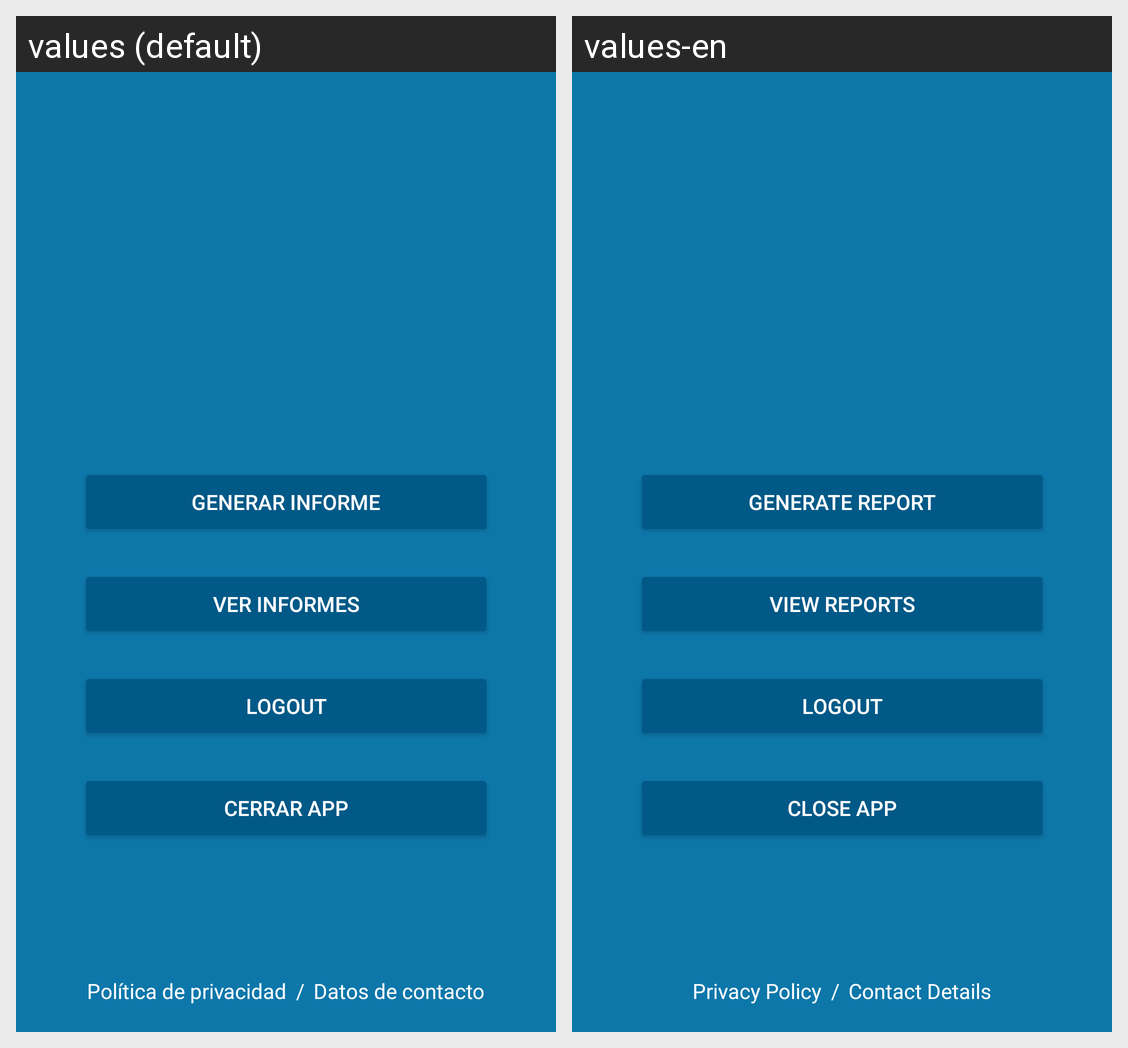

For this localized Android screen grid, give each drawn string resource with its value in every locale shown.
Android screen res/layout/activity_main.xml rendered under 2 locales, left to right: values (default), values-en. Device: Nexus 5 (rendered at 1080×1920; each locale shown at half size, 540×960, under a caption strip naming it); theme Theme.AppCompat.Light.NoActionBar.
Strings drawn on this screen, with the default value and each locale's value (text and hints the layout hard-codes, and strings that could not be matched under every locale, appear in the picture but are not listed):

generate_report
  values: GENERAR INFORME
  values-en: GENERATE REPORT

view_reports
  values: VER INFORMES
  values-en: VIEW REPORTS

logout
  values: LOGOUT
  values-en: LOGOUT

close_app
  values: CERRAR APP
  values-en: CLOSE APP

privacy_link
  values: Política de privacidad
  values-en: Privacy Policy

contact_link
  values: Datos de contacto
  values-en: Contact Details
